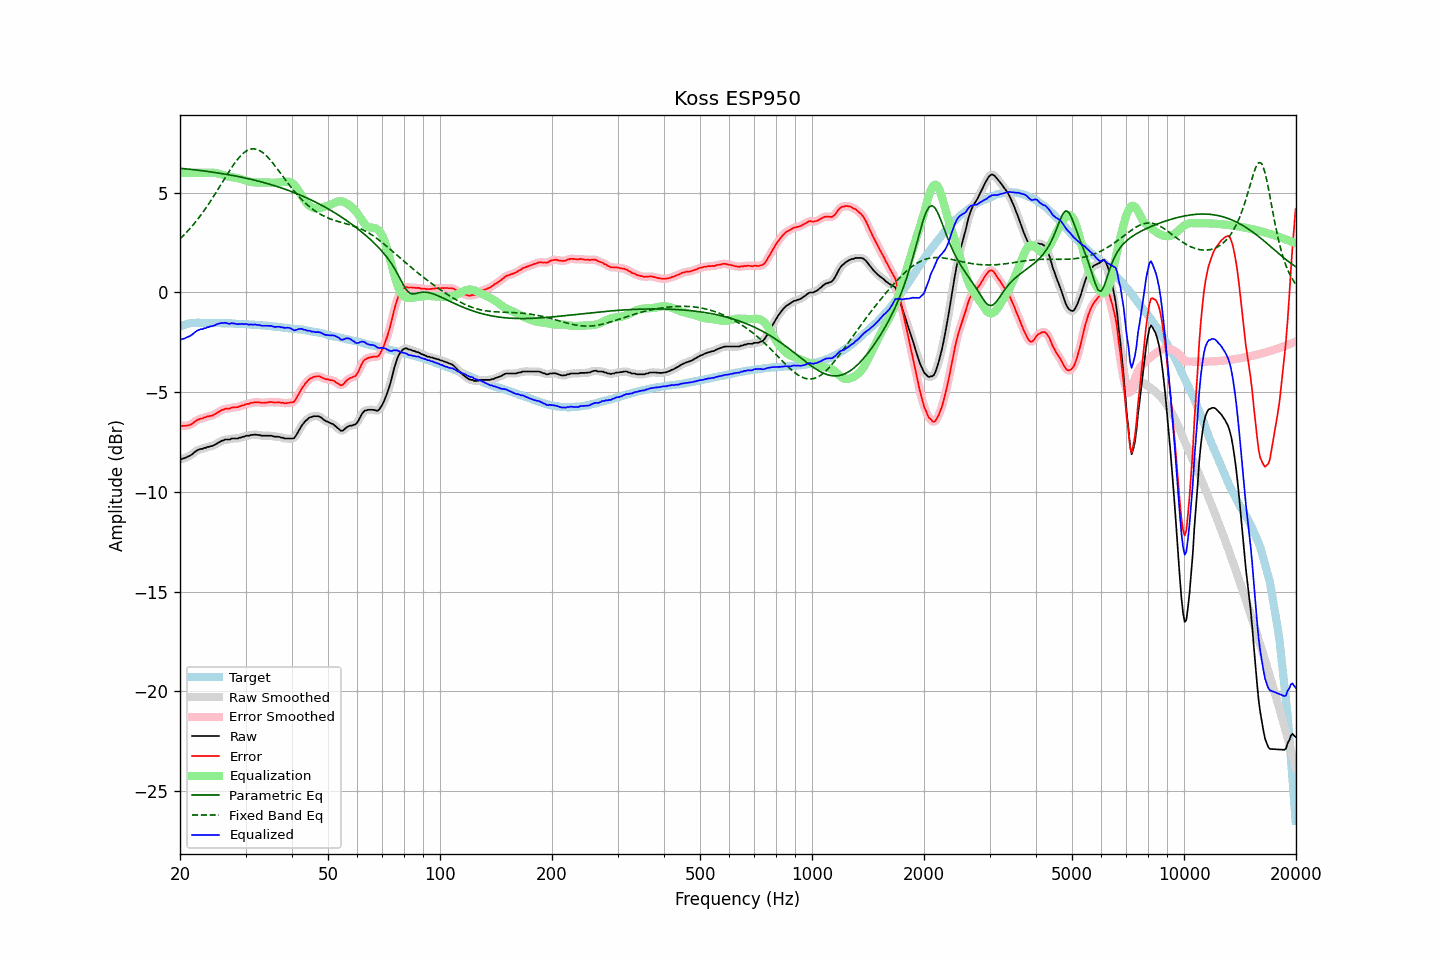

Data behind this chart, as committed beside it:
frequency, raw, error, smoothed, error_smoothed, equalization, parametric_eq, fixed_band_eq, equalized_raw, equalized_smoothed, target
20.00, -8.36, -6.66, -8.36, -6.67, 6.00, 6.23, 2.69, -2.36, -2.36, -1.70
20.20, -8.35, -6.68, -8.34, -6.68, 6.00, 6.22, 2.77, -2.35, -2.34, -1.67
20.40, -8.32, -6.68, -8.32, -6.68, 6.00, 6.21, 2.85, -2.32, -2.32, -1.64
20.61, -8.30, -6.68, -8.29, -6.68, 6.00, 6.20, 2.93, -2.30, -2.29, -1.62
20.81, -8.26, -6.67, -8.26, -6.68, 6.00, 6.20, 3.01, -2.26, -2.26, -1.59
21.02, -8.22, -6.66, -8.23, -6.66, 6.00, 6.19, 3.10, -2.22, -2.23, -1.56
21.23, -8.19, -6.64, -8.19, -6.64, 6.00, 6.18, 3.19, -2.19, -2.19, -1.55
21.44, -8.14, -6.60, -8.14, -6.60, 6.00, 6.17, 3.28, -2.14, -2.14, -1.54
21.66, -8.08, -6.55, -8.08, -6.55, 6.00, 6.16, 3.37, -2.08, -2.08, -1.53
21.87, -8.01, -6.48, -8.01, -6.49, 6.00, 6.15, 3.47, -2.01, -2.01, -1.53
22.09, -7.95, -6.43, -7.95, -6.43, 6.00, 6.14, 3.57, -1.95, -1.95, -1.52
22.31, -7.90, -6.38, -7.90, -6.38, 6.00, 6.13, 3.67, -1.90, -1.90, -1.52
22.54, -7.87, -6.35, -7.87, -6.35, 6.00, 6.12, 3.78, -1.87, -1.87, -1.52
22.76, -7.84, -6.32, -7.84, -6.32, 6.00, 6.11, 3.88, -1.84, -1.84, -1.52
22.99, -7.84, -6.31, -7.83, -6.30, 6.00, 6.10, 3.99, -1.84, -1.83, -1.53
23.22, -7.79, -6.26, -7.80, -6.27, 6.00, 6.09, 4.11, -1.79, -1.80, -1.53
23.45, -7.79, -6.26, -7.78, -6.25, 6.00, 6.08, 4.22, -1.79, -1.78, -1.53
23.69, -7.74, -6.21, -7.75, -6.22, 6.00, 6.07, 4.34, -1.74, -1.75, -1.53
23.92, -7.74, -6.21, -7.73, -6.21, 6.00, 6.06, 4.46, -1.74, -1.73, -1.53
24.16, -7.70, -6.18, -7.71, -6.19, 6.01, 6.05, 4.58, -1.69, -1.70, -1.52
24.40, -7.70, -6.18, -7.69, -6.17, 6.01, 6.03, 4.71, -1.69, -1.68, -1.52
24.65, -7.66, -6.13, -7.66, -6.13, 6.00, 6.02, 4.83, -1.66, -1.66, -1.53
24.89, -7.62, -6.09, -7.62, -6.09, 5.99, 6.01, 4.96, -1.63, -1.63, -1.53
25.14, -7.57, -6.04, -7.57, -6.04, 5.98, 6.00, 5.09, -1.59, -1.59, -1.53
25.39, -7.52, -5.99, -7.52, -5.99, 5.96, 5.99, 5.22, -1.56, -1.56, -1.53
25.65, -7.48, -5.95, -7.48, -5.94, 5.93, 5.97, 5.35, -1.55, -1.54, -1.53
25.91, -7.43, -5.89, -7.44, -5.90, 5.91, 5.96, 5.48, -1.52, -1.53, -1.54
26.16, -7.42, -5.87, -7.41, -5.86, 5.88, 5.95, 5.61, -1.54, -1.52, -1.55
26.43, -7.37, -5.83, -7.38, -5.84, 5.86, 5.93, 5.74, -1.51, -1.53, -1.55
26.69, -7.37, -5.82, -7.38, -5.83, 5.83, 5.92, 5.87, -1.54, -1.54, -1.55
26.96, -7.37, -5.82, -7.36, -5.82, 5.81, 5.91, 6.00, -1.56, -1.55, -1.55
27.23, -7.37, -5.82, -7.35, -5.81, 5.80, 5.89, 6.13, -1.57, -1.56, -1.55
27.50, -7.32, -5.77, -7.34, -5.79, 5.79, 5.88, 6.25, -1.54, -1.55, -1.55
27.77, -7.32, -5.76, -7.32, -5.77, 5.77, 5.86, 6.37, -1.55, -1.55, -1.56
28.05, -7.32, -5.76, -7.32, -5.76, 5.76, 5.85, 6.48, -1.56, -1.56, -1.56
28.33, -7.32, -5.75, -7.32, -5.75, 5.75, 5.83, 6.59, -1.57, -1.57, -1.57
28.62, -7.32, -5.75, -7.31, -5.74, 5.73, 5.81, 6.69, -1.59, -1.58, -1.57
28.90, -7.28, -5.71, -7.29, -5.71, 5.71, 5.80, 6.79, -1.57, -1.58, -1.57
29.19, -7.27, -5.69, -7.27, -5.69, 5.68, 5.78, 6.87, -1.59, -1.58, -1.58
29.48, -7.23, -5.66, -7.24, -5.66, 5.66, 5.76, 6.95, -1.57, -1.58, -1.57
29.78, -7.23, -5.64, -7.21, -5.63, 5.64, 5.75, 7.02, -1.59, -1.58, -1.59
30.08, -7.18, -5.59, -7.20, -5.61, 5.61, 5.73, 7.08, -1.57, -1.59, -1.59
30.38, -7.18, -5.58, -7.18, -5.59, 5.58, 5.71, 7.13, -1.60, -1.60, -1.60
30.68, -7.18, -5.58, -7.16, -5.56, 5.56, 5.69, 7.16, -1.62, -1.60, -1.60
30.99, -7.14, -5.53, -7.15, -5.55, 5.54, 5.68, 7.19, -1.60, -1.61, -1.61
31.30, -7.14, -5.53, -7.14, -5.53, 5.53, 5.66, 7.20, -1.61, -1.61, -1.61
31.61, -7.13, -5.52, -7.13, -5.51, 5.52, 5.64, 7.20, -1.61, -1.61, -1.61
31.93, -7.12, -5.50, -7.13, -5.51, 5.51, 5.62, 7.19, -1.61, -1.61, -1.62
32.24, -7.14, -5.51, -7.13, -5.50, 5.51, 5.60, 7.17, -1.63, -1.62, -1.63
32.57, -7.14, -5.50, -7.15, -5.51, 5.51, 5.58, 7.14, -1.63, -1.63, -1.64
32.89, -7.16, -5.52, -7.16, -5.52, 5.51, 5.56, 7.10, -1.65, -1.65, -1.64
33.22, -7.18, -5.53, -7.17, -5.53, 5.51, 5.53, 7.04, -1.67, -1.66, -1.65
33.55, -7.18, -5.53, -7.18, -5.53, 5.51, 5.51, 6.98, -1.67, -1.67, -1.65
33.89, -7.18, -5.52, -7.18, -5.52, 5.51, 5.49, 6.91, -1.67, -1.67, -1.66
34.23, -7.18, -5.52, -7.18, -5.51, 5.51, 5.47, 6.83, -1.67, -1.67, -1.66
34.57, -7.18, -5.50, -7.18, -5.50, 5.51, 5.44, 6.75, -1.67, -1.67, -1.68
34.92, -7.18, -5.49, -7.18, -5.50, 5.51, 5.42, 6.66, -1.67, -1.67, -1.69
35.27, -7.18, -5.49, -7.19, -5.50, 5.50, 5.40, 6.56, -1.68, -1.69, -1.69
35.62, -7.21, -5.51, -7.21, -5.50, 5.50, 5.37, 6.46, -1.71, -1.71, -1.70
35.97, -7.23, -5.52, -7.22, -5.51, 5.50, 5.35, 6.36, -1.73, -1.72, -1.71
... 635 more rows
